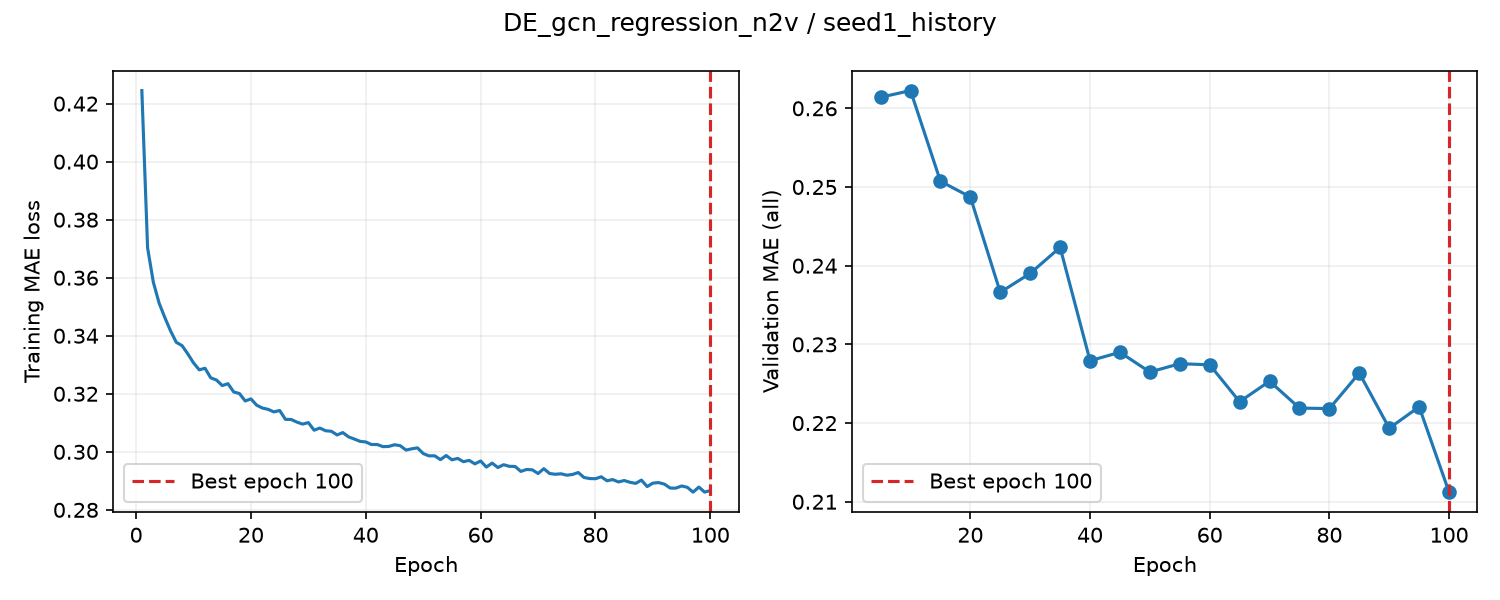

The table this chart was drawn from, first rows:
epoch, train_loss, valid_auroc, valid_mae, epoch_seconds, elapsed_seconds, is_best, best_epoch
1, 0.4245, , , 0.6833, 0.6832, False, 0
2, 0.3703, , , 0.6471, 1.442, False, 0
3, 0.3585, , , 0.6871, 2.13, False, 0
4, 0.3513, , , 0.673, 2.804, False, 0
5, 0.3463, 0.8636, 0.2614, 3.584, 6.389, True, 5
6, 0.3417, , , 0.7304, 7.241, False, 5
7, 0.3377, , , 0.7271, 7.968, False, 5
8, 0.3366, , , 0.7133, 8.694, False, 5
9, 0.3338, , , 0.7041, 9.399, False, 5
10, 0.3307, 0.8661, 0.2623, 3.583, 12.98, False, 5
11, 0.3283, , , 0.7815, 13.86, False, 5
12, 0.3288, , , 0.735, 14.59, False, 5
13, 0.3255, , , 0.7145, 15.31, False, 5
14, 0.3247, , , 0.6652, 15.97, False, 5
15, 0.3228, 0.8657, 0.2507, 3.566, 19.54, True, 15
16, 0.3235, , , 0.7804, 20.42, False, 15
17, 0.3206, , , 0.6422, 21.07, False, 15
18, 0.3201, , , 0.669, 21.73, False, 15
19, 0.3175, , , 0.7058, 22.44, False, 15
20, 0.3182, 0.8672, 0.2487, 3.848, 26.29, True, 20
21, 0.3161, , , 0.8443, 27.42, False, 20
22, 0.3151, , , 0.693, 28.11, False, 20
23, 0.3146, , , 0.7356, 28.85, False, 20
24, 0.3138, , , 0.9156, 29.76, False, 20
25, 0.3143, 0.8668, 0.2366, 3.609, 33.37, True, 25
26, 0.3112, , , 0.7912, 34.27, False, 25
27, 0.3112, , , 0.623, 34.89, False, 25
28, 0.3102, , , 0.678, 35.57, False, 25
29, 0.3095, , , 0.6783, 36.25, False, 25
30, 0.3101, 0.8672, 0.239, 3.561, 39.81, False, 25
31, 0.3075, , , 0.7499, 40.7, False, 25
32, 0.3082, , , 0.6776, 41.38, False, 25
33, 0.3073, , , 0.7634, 42.14, False, 25
34, 0.3071, , , 0.7185, 42.86, False, 25
35, 0.3058, 0.8659, 0.2423, 3.81, 46.67, False, 25
36, 0.3066, , , 0.72, 47.5, False, 25
37, 0.3052, , , 0.6797, 48.18, False, 25
38, 0.3044, , , 0.6956, 48.87, False, 25
39, 0.3036, , , 0.7457, 49.62, False, 25
40, 0.3034, 0.8665, 0.2279, 3.848, 53.47, True, 40
41, 0.3025, , , 0.7192, 54.3, False, 40
42, 0.3025, , , 0.6396, 54.94, False, 40
43, 0.3018, , , 0.643, 55.59, False, 40
44, 0.3019, , , 0.6924, 56.28, False, 40
45, 0.3024, 0.8675, 0.229, 3.627, 59.91, False, 40
46, 0.3021, , , 0.7622, 60.79, False, 40
47, 0.3006, , , 0.7141, 61.5, False, 40
48, 0.301, , , 0.6752, 62.18, False, 40
49, 0.3014, , , 0.6736, 62.85, False, 40
50, 0.2994, 0.867, 0.2265, 3.841, 66.7, True, 50
51, 0.2986, , , 0.7814, 67.59, False, 50
52, 0.2986, , , 0.7272, 68.32, False, 50
53, 0.2973, , , 0.7012, 69.02, False, 50
54, 0.2987, , , 0.7454, 69.77, False, 50
55, 0.2972, 0.8671, 0.2275, 3.883, 73.65, False, 50
56, 0.2977, , , 0.7951, 74.56, False, 50
57, 0.2966, , , 0.7407, 75.31, False, 50
58, 0.2971, , , 0.7563, 76.06, False, 50
59, 0.2959, , , 0.7477, 76.81, False, 50
60, 0.2968, 0.8679, 0.2274, 3.993, 80.8, False, 50
... 40 more rows
